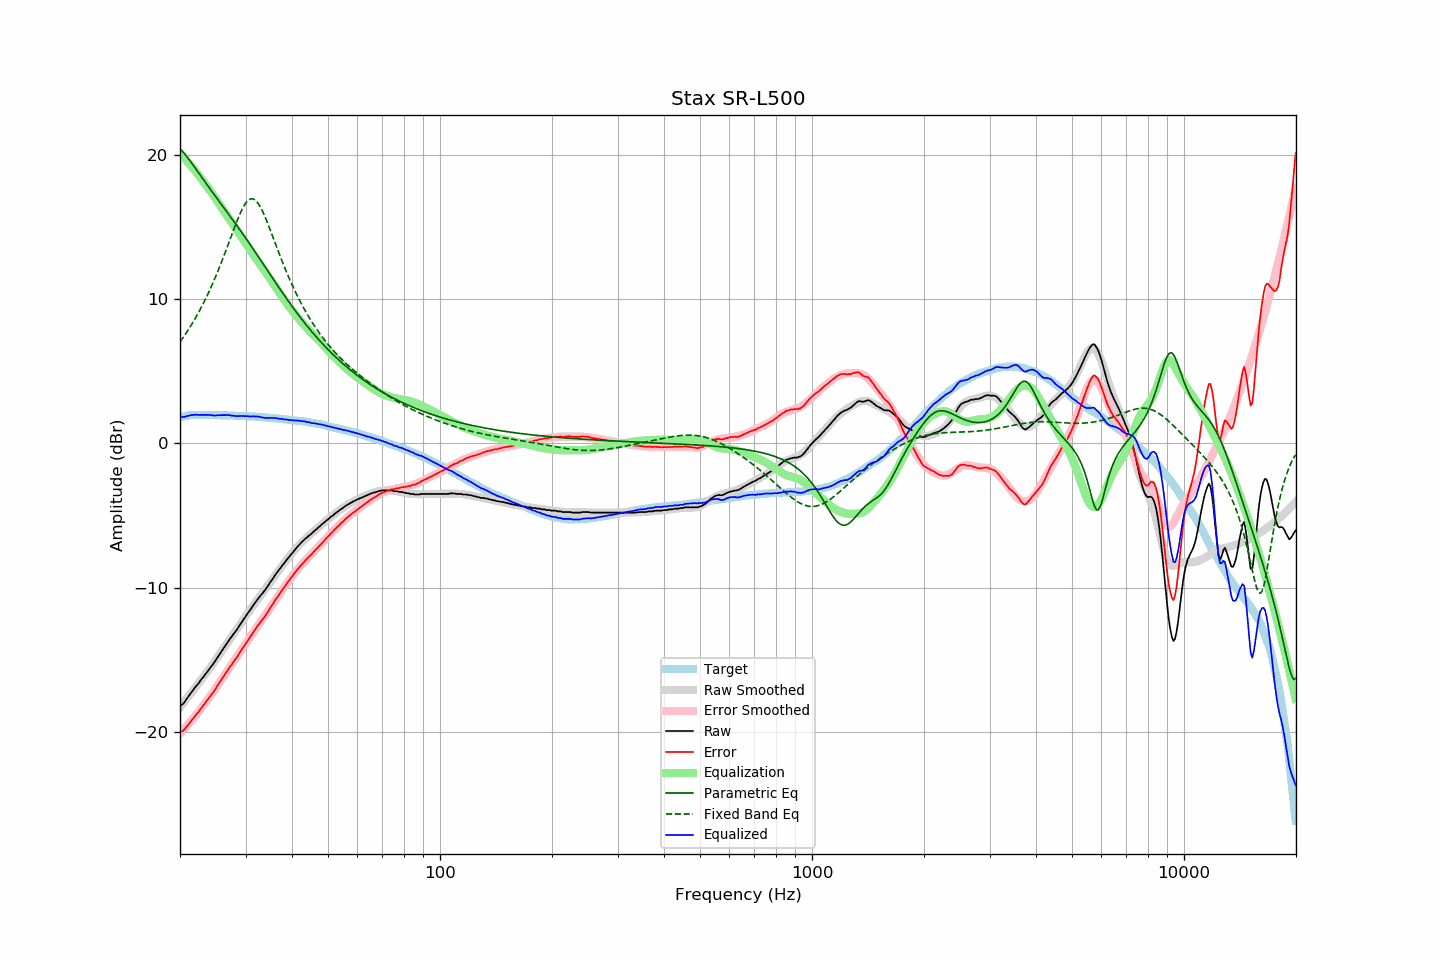

The table this chart was drawn from, first rows:
frequency, raw, error, smoothed, error_smoothed, equalization, parametric_eq, fixed_band_eq, equalized_raw, equalized_smoothed, target
20.00, -18.24, -20.05, -18.29, -20.12, 20.12, 20.44, 7.04, 1.88, 1.83, 1.81
20.20, -18.14, -19.98, -18.15, -20.00, 20.00, 20.32, 7.19, 1.86, 1.85, 1.84
20.40, -18.05, -19.92, -18.01, -19.88, 19.88, 20.20, 7.35, 1.83, 1.87, 1.87
20.61, -17.91, -19.80, -17.86, -19.75, 19.75, 20.07, 7.52, 1.84, 1.89, 1.89
20.81, -17.74, -19.65, -17.72, -19.63, 19.63, 19.93, 7.68, 1.89, 1.91, 1.92
21.02, -17.59, -19.54, -17.58, -19.50, 19.50, 19.79, 7.85, 1.91, 1.92, 1.95
21.23, -17.43, -19.38, -17.43, -19.37, 19.37, 19.64, 8.03, 1.94, 1.94, 1.95
21.44, -17.28, -19.24, -17.29, -19.24, 19.24, 19.49, 8.21, 1.96, 1.95, 1.96
21.66, -17.12, -19.10, -17.14, -19.10, 19.10, 19.33, 8.39, 1.98, 1.96, 1.97
21.87, -16.99, -18.96, -17.00, -18.97, 18.97, 19.18, 8.58, 1.98, 1.97, 1.97
22.09, -16.83, -18.81, -16.85, -18.83, 18.83, 19.02, 8.77, 2.00, 1.97, 1.98
22.31, -16.71, -18.69, -16.71, -18.69, 18.69, 18.86, 8.97, 1.98, 1.98, 1.98
22.54, -16.57, -18.55, -16.56, -18.54, 18.54, 18.70, 9.18, 1.97, 1.98, 1.98
22.76, -16.41, -18.39, -16.41, -18.39, 18.39, 18.54, 9.39, 1.99, 1.98, 1.98
22.99, -16.27, -18.24, -16.27, -18.25, 18.25, 18.39, 9.60, 1.98, 1.98, 1.97
23.22, -16.13, -18.10, -16.13, -18.10, 18.10, 18.23, 9.82, 1.97, 1.98, 1.97
23.45, -15.97, -17.94, -15.98, -17.96, 17.96, 18.07, 10.05, 1.99, 1.98, 1.97
23.69, -15.83, -17.80, -15.83, -17.81, 17.81, 17.91, 10.28, 1.97, 1.97, 1.97
23.92, -15.68, -17.65, -15.68, -17.65, 17.65, 17.76, 10.52, 1.97, 1.97, 1.97
24.16, -15.53, -17.50, -15.53, -17.50, 17.50, 17.60, 10.76, 1.97, 1.97, 1.98
24.40, -15.39, -17.36, -15.37, -17.34, 17.34, 17.45, 11.01, 1.95, 1.97, 1.97
24.65, -15.24, -17.21, -15.21, -17.18, 17.18, 17.30, 11.26, 1.93, 1.96, 1.96
24.89, -15.08, -17.04, -15.05, -17.01, 17.01, 17.14, 11.53, 1.94, 1.96, 1.96
25.14, -14.89, -16.85, -14.89, -16.85, 16.85, 16.99, 11.79, 1.96, 1.96, 1.96
25.39, -14.73, -16.69, -14.72, -16.68, 16.68, 16.84, 12.07, 1.95, 1.96, 1.96
25.65, -14.55, -16.51, -14.56, -16.51, 16.51, 16.69, 12.35, 1.96, 1.96, 1.96
25.91, -14.38, -16.33, -14.39, -16.35, 16.35, 16.54, 12.63, 1.96, 1.96, 1.95
26.16, -14.22, -16.17, -14.23, -16.18, 16.18, 16.39, 12.92, 1.96, 1.95, 1.95
26.43, -14.05, -16.00, -14.07, -16.01, 16.01, 16.24, 13.21, 1.96, 1.95, 1.95
26.69, -13.88, -15.83, -13.90, -15.85, 15.85, 16.09, 13.51, 1.97, 1.95, 1.95
26.96, -13.71, -15.66, -13.74, -15.68, 15.68, 15.93, 13.81, 1.97, 1.94, 1.94
27.23, -13.56, -15.50, -13.58, -15.52, 15.52, 15.78, 14.11, 1.95, 1.94, 1.94
27.50, -13.42, -15.36, -13.42, -15.35, 15.35, 15.63, 14.42, 1.93, 1.93, 1.94
27.77, -13.26, -15.19, -13.26, -15.19, 15.19, 15.48, 14.72, 1.93, 1.93, 1.93
28.05, -13.12, -15.05, -13.10, -15.03, 15.03, 15.32, 15.01, 1.91, 1.93, 1.93
28.33, -12.97, -14.89, -12.94, -14.87, 14.87, 15.17, 15.30, 1.90, 1.92, 1.92
28.62, -12.81, -14.73, -12.78, -14.70, 14.70, 15.01, 15.58, 1.89, 1.92, 1.91
28.90, -12.63, -14.54, -12.62, -14.54, 14.54, 14.86, 15.85, 1.91, 1.91, 1.91
29.19, -12.47, -14.37, -12.46, -14.37, 14.37, 14.70, 16.09, 1.90, 1.91, 1.90
29.48, -12.30, -14.21, -12.30, -14.20, 14.20, 14.54, 16.32, 1.91, 1.90, 1.91
29.78, -12.14, -14.04, -12.14, -14.04, 14.04, 14.38, 16.52, 1.89, 1.90, 1.90
30.08, -11.97, -13.87, -11.97, -13.87, 13.87, 14.22, 16.68, 1.89, 1.89, 1.90
30.38, -11.80, -13.69, -11.81, -13.70, 13.70, 14.06, 16.82, 1.89, 1.88, 1.88
30.68, -11.65, -13.53, -11.65, -13.53, 13.53, 13.90, 16.91, 1.88, 1.88, 1.88
30.99, -11.49, -13.36, -11.49, -13.36, 13.36, 13.73, 16.96, 1.87, 1.87, 1.87
31.30, -11.32, -13.19, -11.33, -13.20, 13.20, 13.57, 16.97, 1.88, 1.87, 1.87
31.61, -11.16, -13.02, -11.18, -13.04, 13.04, 13.40, 16.93, 1.88, 1.86, 1.86
31.93, -11.01, -12.86, -11.03, -12.88, 12.88, 13.24, 16.85, 1.87, 1.85, 1.85
32.24, -10.85, -12.69, -10.88, -12.72, 12.72, 13.07, 16.74, 1.87, 1.85, 1.84
32.57, -10.71, -12.55, -10.72, -12.56, 12.56, 12.91, 16.58, 1.85, 1.84, 1.84
32.89, -10.56, -12.39, -10.57, -12.40, 12.40, 12.74, 16.40, 1.84, 1.83, 1.83
33.22, -10.44, -12.26, -10.42, -12.24, 12.24, 12.57, 16.18, 1.80, 1.82, 1.82
33.55, -10.30, -12.11, -10.27, -12.08, 12.08, 12.40, 15.95, 1.78, 1.81, 1.82
33.89, -10.15, -11.95, -10.12, -11.92, 11.92, 12.23, 15.69, 1.77, 1.80, 1.80
34.23, -9.99, -11.79, -9.96, -11.76, 11.76, 12.07, 15.42, 1.77, 1.80, 1.80
34.57, -9.83, -11.62, -9.81, -11.59, 11.59, 11.90, 15.13, 1.76, 1.79, 1.79
34.92, -9.64, -11.42, -9.65, -11.43, 11.43, 11.73, 14.84, 1.79, 1.78, 1.77
35.27, -9.50, -11.27, -9.50, -11.26, 11.26, 11.56, 14.55, 1.76, 1.77, 1.77
35.62, -9.34, -11.10, -9.34, -11.10, 11.10, 11.40, 14.25, 1.76, 1.76, 1.76
35.97, -9.16, -10.90, -9.18, -10.93, 10.93, 11.23, 13.95, 1.77, 1.75, 1.74
... 635 more rows
